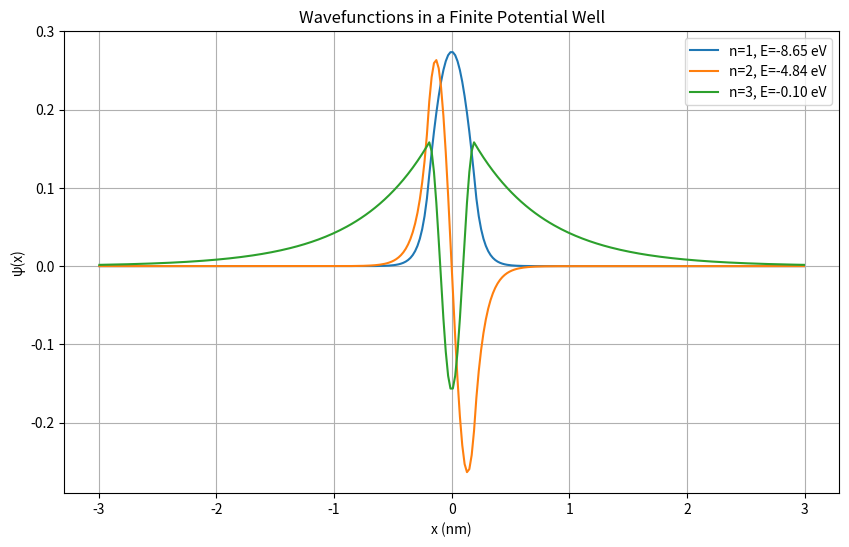

Here is the Python script that generated this plot:
"""
[redacted]
@Time: 2024/09/20 20:41
@File_name: schrodinger.py
@IDE: Vscode
@Formatter: Black
@Description: This script solves the Schrödinger equation for a particle in a finite potential well using the finite difference method.
"""

import numpy as np
import scipy.linalg
import matplotlib.pyplot as plt

# Constants
hbar = 1.0545718e-34  # Reduced Planck's constant (J·s)
m = 9.10938356e-31  # Electron mass (kg)
eV_to_J = 1.60218e-19  # eV to Joules conversion
V0 = 10 * eV_to_J  # Potential well depth (J)
a = 0.2e-9  # Well width (m)
N = 1000  # Grid points
L = 10e-9  # Region range (m)
dx = 2 * L / (N - 1)  # Step size

# Grid points (m)
x = np.linspace(-L, L, N)

# Potential function (J)
V = np.zeros(N)
V[np.abs(x) <= a] = -V0

# Hamiltonian matrix (J)
H = np.zeros((N, N), dtype=np.float64)
for i in range(1, N - 1):
    H[i, i] = -2.0
    H[i, i + 1] = 1.0
    H[i, i - 1] = 1.0

H *= -(hbar**2) / (2 * m * dx**2)
H += np.diag(V)

# Eigenvalues and eigenvectors
E, psi = scipy.linalg.eigh(H)

# Bound state energy levels and wavefunctions
E_bound = E[E < 0][1:]  # Exclude the first solution
psi_bound = psi[:, E < 0][:, 1:]

# Energy levels in eV
E_bound_eV = E_bound / eV_to_J
print("Bound state energy levels (eV):", E_bound_eV)

# Plot wavefunctions
plt.figure(figsize=(10, 6))
for i in range(len(E_bound_eV)):
    mask = (x >= -3e-9) & (x <= 3e-9)
    plt.plot(
        x[mask] * 1e9, psi_bound[mask, i], label=f"n={i+1}, E={E_bound_eV[i]:.2f} eV"
    )

plt.xlabel("x (nm)")
plt.ylabel("ψ(x)")
plt.title("Wavefunctions in a Finite Potential Well")
plt.legend()
plt.grid()
plt.show()
